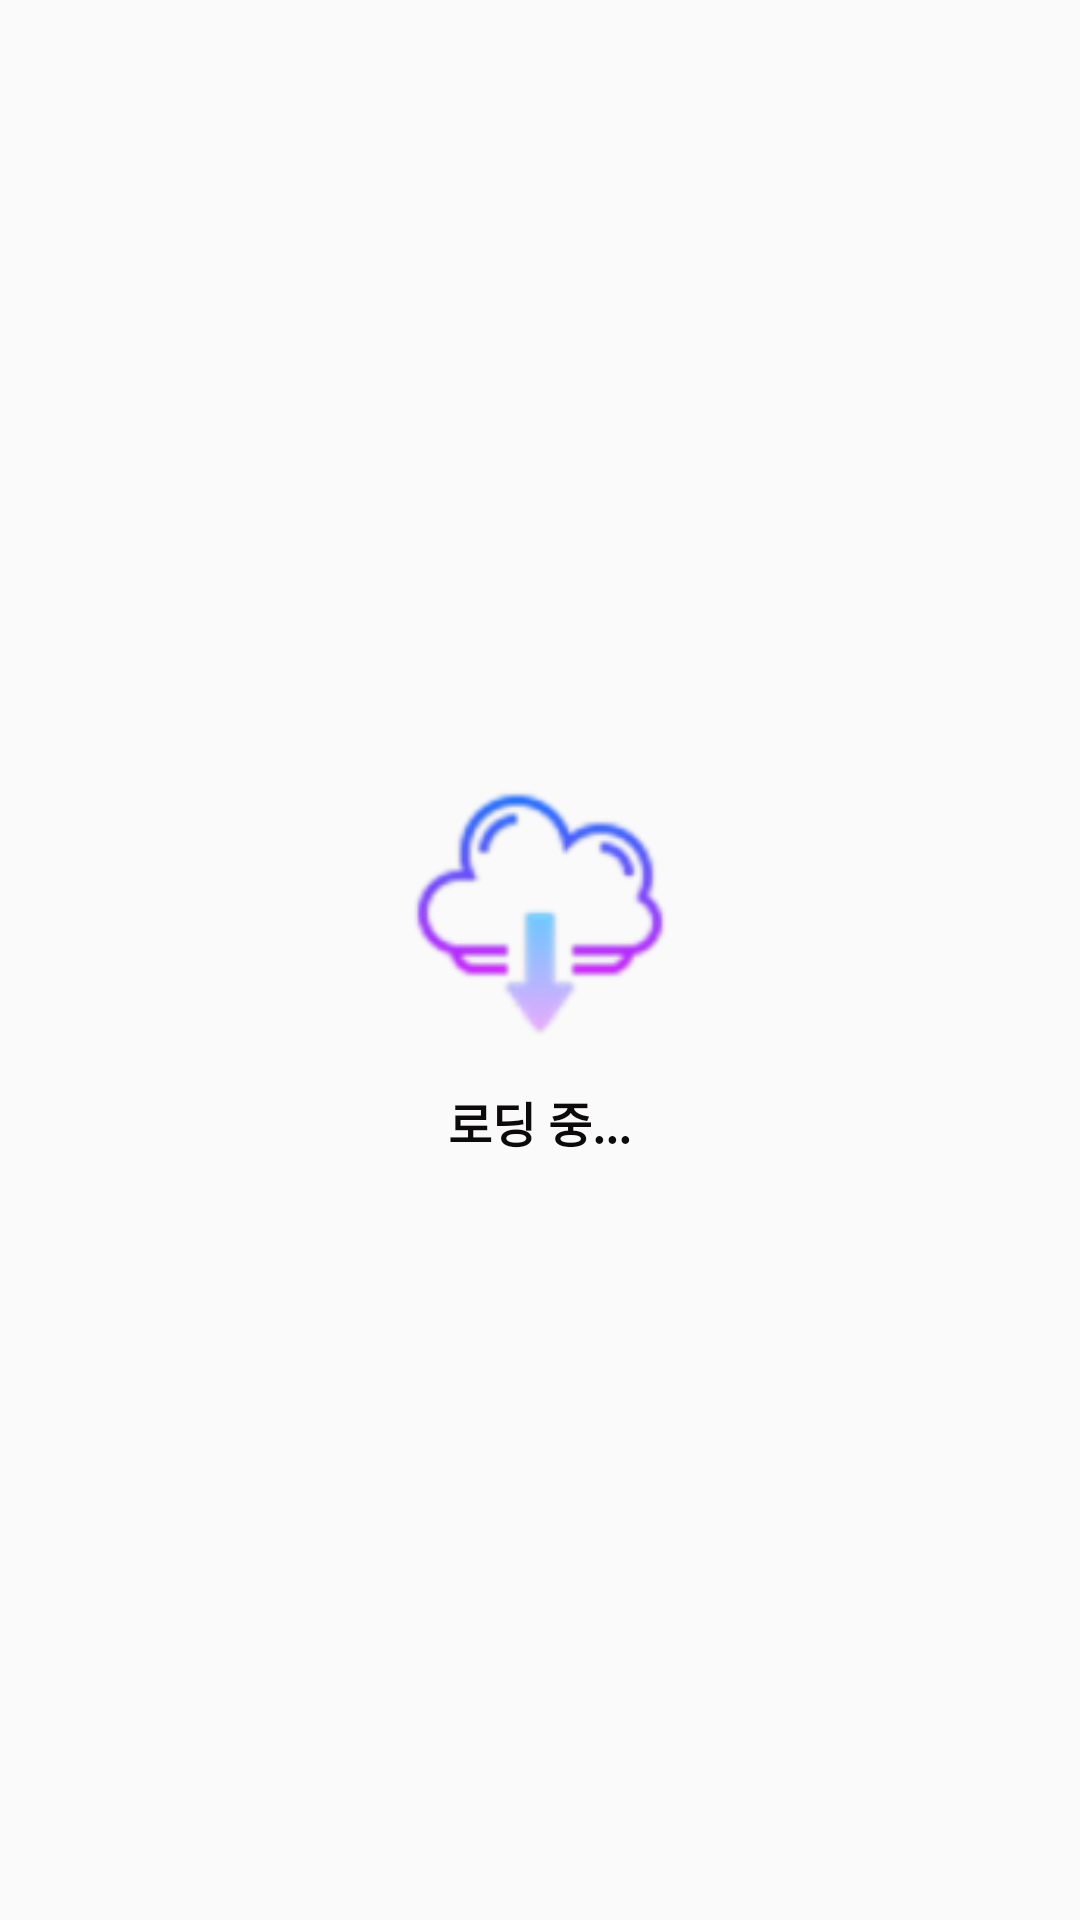

Android layout source for this screen:
<!-- AndroidManifest.xml: application theme AppTheme -->
<!-- res/layout/activity_open_weather.xml -->
<?xml version="1.0" encoding="utf-8"?>

<LinearLayout xmlns:android="http://schemas.android.com/apk/res/android"
    xmlns:app="http://schemas.android.com/apk/res-auto"
    xmlns:tools="http://schemas.android.com/tools"
    android:layout_width="match_parent"
    android:layout_height="match_parent"
    android:orientation="vertical"
    tools:context=".OpenWeatherActivity">

    <FrameLayout
        android:layout_width="match_parent"
        android:layout_height="match_parent">

        <LinearLayout
            android:id="@+id/loading_view"
            android:layout_width="match_parent"
            android:layout_height="match_parent"
            android:gravity="center"
            android:visibility="visible"
            android:orientation="vertical">

            <ImageView
                android:layout_width="100dp"
                android:layout_height="100dp"
                android:layout_marginBottom="8dp"
                android:src="@drawable/loading_icon" />

            <TextView
                android:id="@+id/loading_text"
                android:layout_width="wrap_content"
                android:layout_height="wrap_content"
                android:text="로딩 중..."
                android:textColor="#0C0A0A"
                android:textSize="16dp"
                android:textStyle="bold" />


        </LinearLayout>

        <LinearLayout
            android:id="@+id/weather_view"
            android:visibility="gone"
            android:layout_width="match_parent"
            android:layout_height="match_parent"
            android:orientation="vertical">


            <LinearLayout
                android:layout_width="match_parent"
                android:layout_height="50dp"
                android:orientation="horizontal">

                <TextView
                    android:layout_width="0dp"
                    android:layout_height="match_parent"
                    android:layout_weight="1"
                    android:gravity="center"
                    android:text="현재 날씨"
                    android:textColor="#3F51B5"
                    android:textSize="16dp"
                    android:textStyle="bold" />

                <ImageView
                    android:id="@+id/setting"
                    android:layout_width="50dp"
                    android:layout_height="50dp"
                    android:gravity="center"
                    android:src="@drawable/setting_icon"/>

            </LinearLayout>

            <View
                android:layout_width="match_parent"
                android:layout_height="1dp"
                android:layout_marginBottom="32dp"
                android:background="#3F51B5" />

            <TextView
                android:id="@+id/current_main"
                android:layout_width="match_parent"
                android:layout_height="wrap_content"
                android:gravity="center"
                android:padding="16dp"
                android:textColor="#181010"
                android:textSize="42dp"
                android:textStyle="bold" />

            <ImageView
                android:id="@+id/current_icon"
                android:layout_width="200dp"
                android:layout_height="200dp"
                android:layout_gravity="center"
                android:layout_marginBottom="16dp" />

            <LinearLayout
                android:layout_width="match_parent"
                android:layout_height="wrap_content"
                android:gravity="center"
                android:orientation="horizontal">

                <LinearLayout
                    android:layout_width="0dp"
                    android:layout_height="wrap_content"
                    android:layout_weight="1"
                    android:gravity="center"
                    android:orientation="vertical">

                    <TextView
                        android:layout_width="wrap_content"
                        android:layout_height="wrap_content"
                        android:maxLines="1"
                        android:text="최저 온도"
                        android:textColor="#292323"
                        android:textSize="16dp"
                        android:textStyle="bold" />

                    <TextView
                        android:id="@+id/current_min"
                        android:layout_width="wrap_content"
                        android:layout_height="wrap_content"
                        android:maxLines="1"
                        android:text="10"
                        android:textColor="#03A9F4"
                        android:textSize="36dp"
                        android:textStyle="bold" />

                </LinearLayout>

                <LinearLayout
                    android:layout_width="0dp"
                    android:layout_height="wrap_content"
                    android:layout_weight="1"
                    android:gravity="center"
                    android:orientation="vertical">

                    <TextView
                        android:layout_width="wrap_content"
                        android:layout_height="wrap_content"
                        android:maxLines="1"
                        android:text="현재 온도"
                        android:textColor="#292323"
                        android:textSize="16dp"
                        android:textStyle="bold" />

                    <TextView
                        android:id="@+id/current_now"
                        android:layout_width="wrap_content"
                        android:layout_height="wrap_content"
                        android:maxLines="1"
                        android:text="10"
                        android:textColor="#FF9800"
                        android:textSize="56dp"
                        android:textStyle="bold" />


                </LinearLayout>


                <LinearLayout
                    android:layout_width="0dp"
                    android:layout_height="wrap_content"
                    android:layout_weight="1"
                    android:gravity="center"
                    android:orientation="vertical">

                    <TextView
                        android:layout_width="wrap_content"
                        android:layout_height="wrap_content"
                        android:maxLines="1"
                        android:text="최고 온도"
                        android:textColor="#292323"
                        android:textSize="16dp"
                        android:textStyle="bold" />

                    <TextView
                        android:id="@+id/current_max"
                        android:layout_width="wrap_content"
                        android:layout_height="wrap_content"
                        android:maxLines="1"
                        android:text="15"
                        android:textColor="#E91E63"
                        android:textSize="36dp"
                        android:textStyle="bold" />
                </LinearLayout>

            </LinearLayout>

            <TextView
                android:id="@+id/current_description"
                android:layout_width="match_parent"
                android:layout_height="wrap_content"
                android:layout_marginTop="16dp"
                android:gravity="center"
                android:textColor="#292323"
                android:textSize="32dp" />

        </LinearLayout>

    </FrameLayout>

</LinearLayout>
<!-- resources referenced by this layout -->
<resources>
  <!-- drawable loading_icon: png bitmap (drawable-hdpi, 2538 bytes) -->
  <!-- drawable setting_icon: png bitmap (drawable-hdpi, 2650 bytes) -->
  <style name="AppTheme" parent="Theme.AppCompat.DayNight.NoActionBar">
          
          <item name="colorPrimary">@color/colorPrimary</item>
          <item name="colorPrimaryDark">@color/colorPrimaryDark</item>
          <item name="colorAccent">@color/colorAccent</item>
      </style>
  <color name="colorPrimary">#008577</color>
  <color name="colorPrimaryDark">#00574B</color>
  <color name="colorAccent">#D81B60</color>
</resources>
